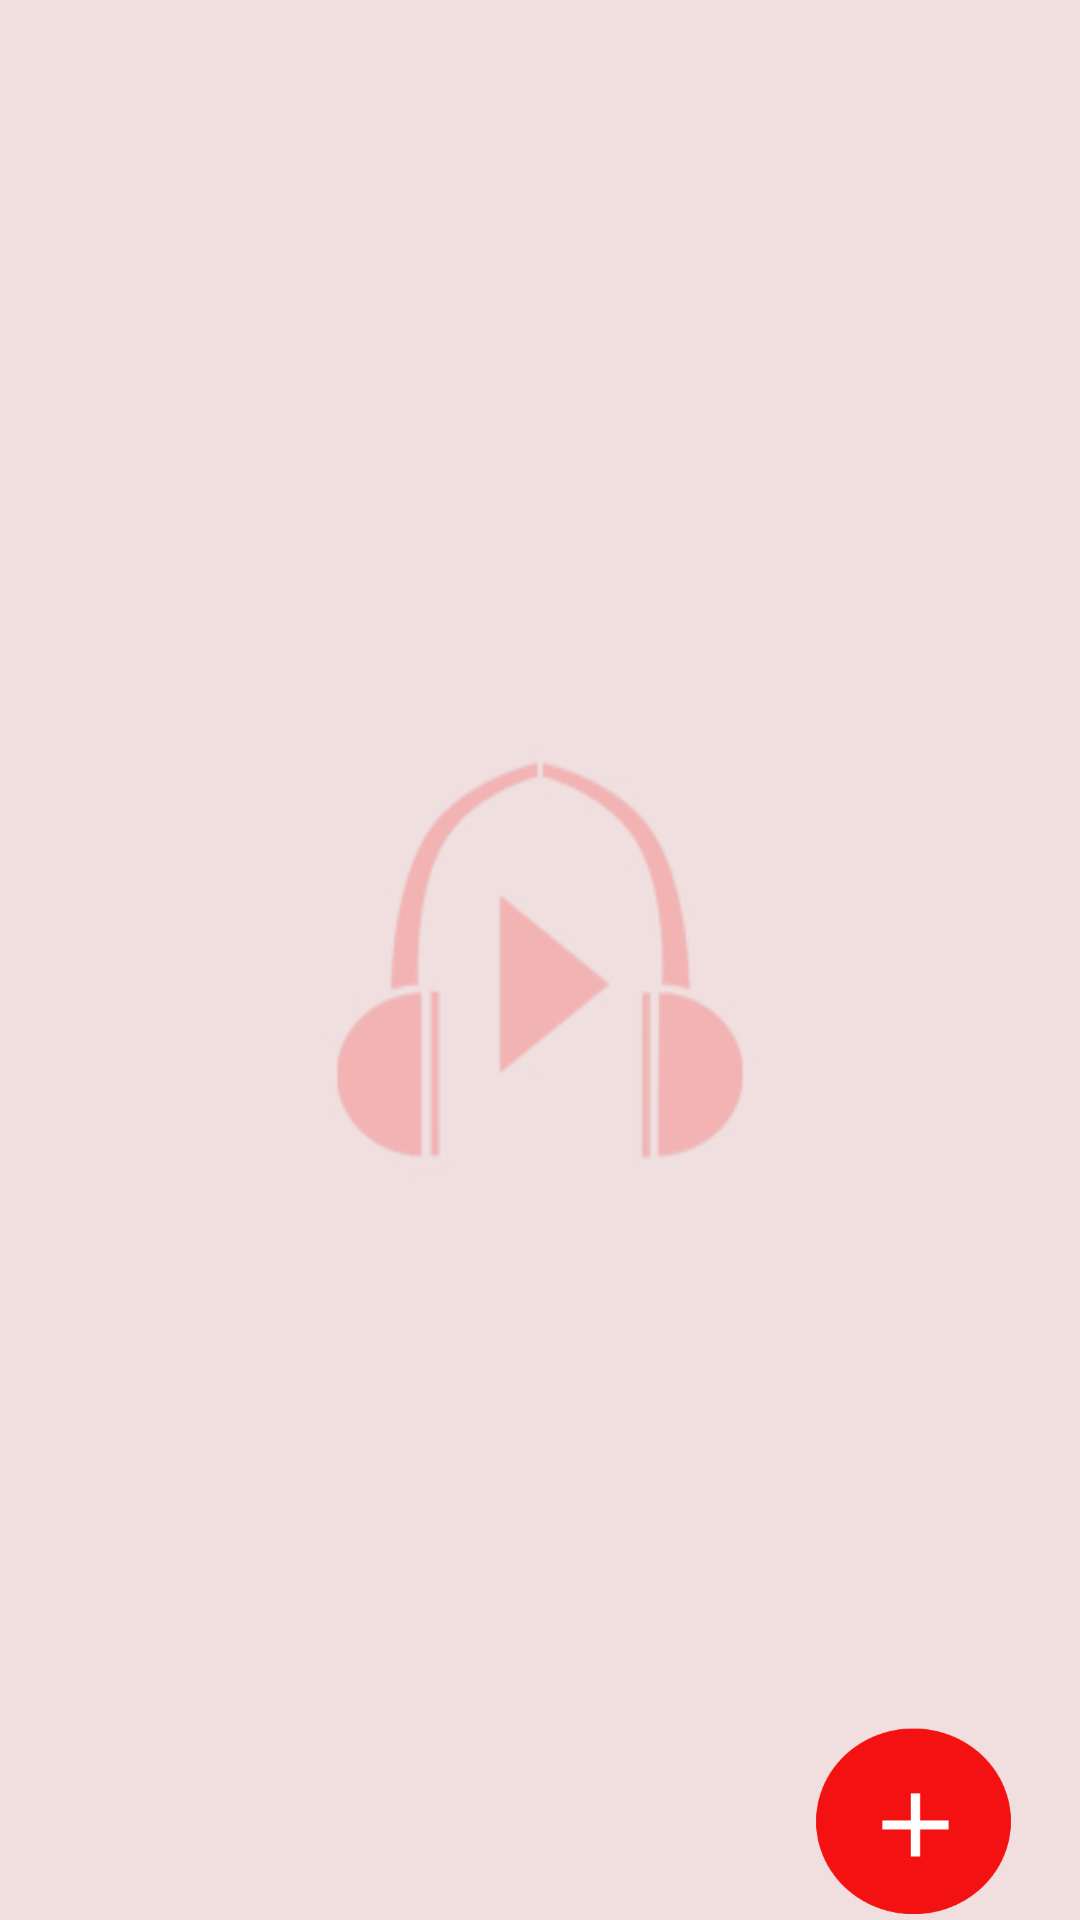

Layout XML and referenced resources for this Android screen:
<!-- AndroidManifest.xml: application theme AppTheme -->
<!-- res/layout/activity_playlists.xml -->
<?xml version="1.0" encoding="utf-8"?>
<RelativeLayout xmlns:android="http://schemas.android.com/apk/res/android"
    xmlns:app="http://schemas.android.com/apk/res-auto"
    xmlns:tools="http://schemas.android.com/tools"
    android:layout_width="match_parent"
    android:layout_height="match_parent"
    android:background="@drawable/appbackground"
    tools:context=".Playlists">

    <Button
        android:id="@+id/btn_add2"
        android:layout_width="69dp"
        android:layout_height="66dp"
        android:layout_alignParentBottom="true"
        android:layout_alignParentEnd="true"
        android:layout_marginEnd="21dp"
        android:background="@drawable/plus"
        android:onClick="clk_add" />

    <LinearLayout
        android:id="@+id/linearlayout"
        android:layout_width="300dp"
        android:layout_height="400dp"
        android:layout_centerInParent="true"
        android:background="#f0bdbd"
        android:orientation="vertical"
        android:visibility="invisible">

        <TextView
            android:id="@+id/textView"
            android:layout_width="match_parent"
            android:layout_height="50dp"
            android:background="@color/colorAccent"
            android:gravity="center"
            android:text="CREATE PLAYLIST"
            android:textColor="@android:color/background_light"
            android:textSize="25sp"
            android:textStyle="bold|italic"
            android:visibility="visible" />

        <LinearLayout
            android:layout_width="match_parent"
            android:layout_height="wrap_content"
            android:orientation="horizontal"
            android:visibility="visible">

            <TextView
                android:id="@+id/textView2"
                android:layout_width="80dp"
                android:layout_height="35dp"
                android:layout_marginLeft="20dp"
                android:layout_marginRight="5dp"
                android:layout_weight="0"
                android:text="Name : "
                android:textColor="@android:color/background_dark"
                android:textSize="18sp"
                android:textStyle="bold|italic" />

            <EditText
                android:id="@+id/editname"
                android:layout_width="182dp"
                android:layout_height="wrap_content"
                android:layout_marginRight="10dp"
                android:layout_weight="0"
                android:ems="10"
                android:hint="enter PL name"
                android:inputType="textPersonName"
                android:textSize="18sp"
                android:textStyle="bold|italic" />
        </LinearLayout>

        <LinearLayout
            android:layout_width="match_parent"
            android:layout_height="match_parent"
            android:orientation="vertical">

            <ListView
                android:id="@+id/listview"
                android:layout_width="match_parent"
                android:layout_height="250dp" />

            <LinearLayout
                android:layout_width="match_parent"
                android:layout_height="match_parent"
                android:orientation="horizontal">

                <Button
                    android:id="@+id/bucancel"
                    android:layout_width="wrap_content"
                    android:layout_height="wrap_content"
                    android:layout_marginLeft="10dp"
                    android:layout_marginRight="5dp"
                    android:layout_weight="1"
                    android:background="@color/colorPrimaryDark"
                    android:onClick="clk_cancel"
                    android:text="@android:string/cancel"
                    android:textStyle="bold" />

                <Button
                    android:id="@+id/bucreate"
                    android:layout_width="wrap_content"
                    android:layout_height="wrap_content"
                    android:layout_marginLeft="5dp"
                    android:layout_marginRight="10dp"
                    android:layout_weight="1"
                    android:background="@color/colorPrimaryDark"
                    android:onClick="clk_create"
                    android:text="@string/create"
                    android:textColorHint="@android:color/darker_gray"
                    android:textStyle="bold" />
            </LinearLayout>
        </LinearLayout>
    </LinearLayout>

    <ListView
        android:id="@+id/playlist"
        android:layout_width="match_parent"
        android:layout_height="match_parent"
        android:layout_alignParentEnd="true"
        android:layout_alignParentTop="true"
        android:layout_marginEnd="0dp"
        android:layout_marginTop="0dp"
        android:visibility="visible" />



</RelativeLayout>
<!-- resources referenced by this layout -->
<resources>
  <color name="colorAccent">#ef0101</color>
  <color name="colorPrimaryDark">#ff0000</color>
  <!-- drawable appbackground: jpg bitmap (drawable, 20787 bytes) -->
  <!-- drawable plus: png bitmap (drawable, 8815 bytes) -->
  <string name="create">create</string>
  <style name="AppTheme" parent="Theme.AppCompat.Light.NoActionBar">
          
          <item name="colorPrimary">@color/colorPrimary</item>
          <item name="colorPrimaryDark">@color/colorPrimaryDark</item>
          <item name="colorAccent">@color/colorAccent</item>
          <item name="android:colorForeground">@android:color/black</item>
          <item name="android:colorBackground">@android:color/background_light</item>
          <item name="android:textColorSecondaryInverse">@color/text_color_secondary</item>
      </style>
  <color name="colorPrimary">#ef0101</color>
  <color name="text_color_secondary">#89ff0000</color>
</resources>
